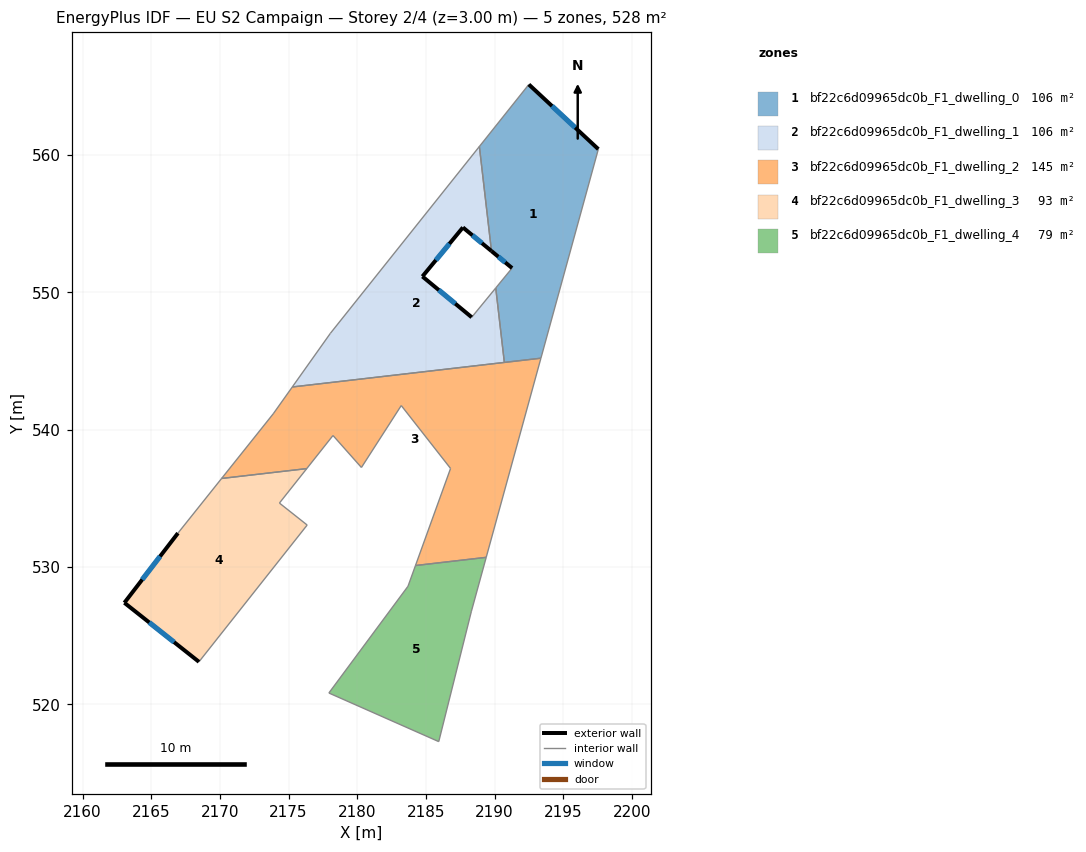
=== STOREY PLAN SPEC (per zone: floor XY polygon, exterior-wall plan segments, windows/doors) ===
zone 1: bf22c6d09965dc0b_F1_dwelling_0  (105.6 m²)
  floor: (2197.55, 560.43) (2193.37, 545.21) (2190.71, 544.90) (2190.08, 550.32) (2191.27, 551.77) (2189.77, 553.01) (2188.89, 560.62) (2192.49, 565.14)
  exterior wall: (2189.77, 553.01) – (2191.27, 551.77)  [1.9 m]
    window: (2190.27, 552.59) – (2190.77, 552.18)  [0.6 m²]
  exterior wall: (2197.55, 560.43) – (2192.49, 565.14)  [6.9 m]
    window: (2195.86, 562.00) – (2194.18, 563.57)  [2.3 m²]
  interior walls: 6
zone 2: bf22c6d09965dc0b_F1_dwelling_1  (105.6 m²)
  floor: (2188.89, 560.62) (2189.77, 553.01) (2187.69, 554.73) (2184.74, 551.16) (2188.33, 548.19) (2190.08, 550.32) (2190.71, 544.90) (2175.27, 543.11) (2178.04, 547.02)
  exterior wall: (2187.69, 554.73) – (2189.77, 553.01)  [2.7 m]
    window: (2188.38, 554.15) – (2189.08, 553.58)  [0.9 m²]
  exterior wall: (2184.74, 551.16) – (2187.69, 554.73)  [4.6 m]
    window: (2185.72, 552.35) – (2186.71, 553.54)  [1.5 m²]
  exterior wall: (2188.33, 548.19) – (2184.74, 551.16)  [4.7 m]
    window: (2187.13, 549.18) – (2185.94, 550.17)  [1.6 m²]
  interior walls: 6
zone 3: bf22c6d09965dc0b_F1_dwelling_2  (144.6 m²)
  floor: (2193.37, 545.21) (2189.39, 530.71) (2184.24, 530.11) (2186.79, 537.18) (2183.20, 541.76) (2180.30, 537.25) (2178.23, 539.58) (2176.32, 537.17) (2170.12, 536.45) (2173.88, 541.16) (2175.27, 543.11)
  interior walls: 12
zone 4: bf22c6d09965dc0b_F1_dwelling_3  (93.1 m²)
  floor: (2176.32, 537.17) (2174.33, 534.66) (2176.35, 533.06) (2168.47, 523.10) (2163.04, 527.40) (2166.94, 532.47) (2170.12, 536.45)
  exterior wall: (2163.04, 527.40) – (2168.47, 523.10)  [6.9 m]
    window: (2164.85, 525.96) – (2166.66, 524.53)  [2.3 m²]
  exterior wall: (2166.94, 532.47) – (2163.04, 527.40)  [6.4 m]
    window: (2165.64, 530.78) – (2164.34, 529.09)  [2.1 m²]
  interior walls: 5
zone 5: bf22c6d09965dc0b_F1_dwelling_4  (79.1 m²)
  floor: (2189.39, 530.71) (2188.31, 526.79) (2185.93, 517.29) (2177.93, 520.83) (2183.69, 528.60) (2184.24, 530.11)
  interior walls: 6

=== DERIVED (storey summary) ===
Building: EU S2 Campaign
Storey: 2 of 4  (floor level z = 3.00 m)
Storey gross floor area: 528.0 m²
Zones on this storey: 5
  - bf22c6d09965dc0b_F1_dwelling_0: floor 105.6 m²; exterior wall 8.9 m (26.6 m²); 2 window(s) 3.0 m²; WWR 11.1%
  - bf22c6d09965dc0b_F1_dwelling_1: floor 105.6 m²; exterior wall 12.0 m (36.0 m²); 3 window(s) 4.0 m²; WWR 11.1%
  - bf22c6d09965dc0b_F1_dwelling_2: floor 144.6 m²
  - bf22c6d09965dc0b_F1_dwelling_3: floor 93.1 m²; exterior wall 13.3 m (40.0 m²); 2 window(s) 4.4 m²; WWR 11.1%
  - bf22c6d09965dc0b_F1_dwelling_4: floor 79.1 m²
Zone adjacency (shared interzone walls):
  - bf22c6d09965dc0b_F1_dwelling_0 ↔ bf22c6d09965dc0b_F1_dwelling_1
  - bf22c6d09965dc0b_F1_dwelling_0 ↔ bf22c6d09965dc0b_F1_dwelling_2
  - bf22c6d09965dc0b_F1_dwelling_1 ↔ bf22c6d09965dc0b_F1_dwelling_2
  - bf22c6d09965dc0b_F1_dwelling_2 ↔ bf22c6d09965dc0b_F1_dwelling_3
  - bf22c6d09965dc0b_F1_dwelling_2 ↔ bf22c6d09965dc0b_F1_dwelling_4